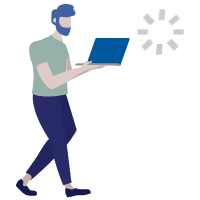
t = 0.00 s
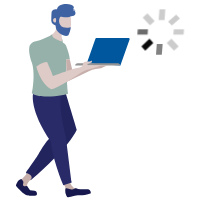
t = 1.00 s
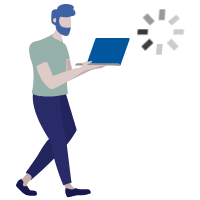
t = 1.08 s
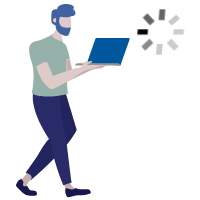
t = 1.15 s
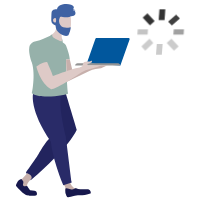
t = 1.35 s
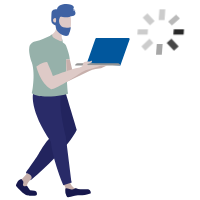
t = 1.63 s

The animated SVG that drew these frames (rendered in a browser with its animation timeline set to each time). Animation: 1 CSS @keyframes rule; one cycle of 2.00 s, repeats indefinitely.

<svg width="150" height="150" viewBox="0 0 150 150" fill="none" xmlns="http://www.w3.org/2000/svg" style="width: 200px; height: 200px;"><style>
     .loading20-a {animation:loading20-pulse 1s infinite linear; opacity: .2;}
     .loading20-b {animation:loading20-pulse 1s 143ms infinite linear; opacity: .2;}
     .loading20-c {animation:loading20-pulse 1s 286ms infinite linear; opacity: .2;}
     .loading20-d {animation:loading20-pulse 1s 429ms infinite linear; opacity: .2;}
     .loading20-e {animation:loading20-pulse 1s 572ms infinite linear; opacity: .2;}
     .loading20-f {animation:loading20-pulse 1s 715ms infinite linear; opacity: .2;}
     .loading20-g {animation:loading20-pulse 1s 858ms infinite linear; opacity: .2;}
     .loading20-h {animation:loading20-pulse 1s 1s infinite linear; opacity: .2;}
     @keyframes loading20-pulse {
         0%{opacity: .2;}
         30%{opacity: 1;}
         50%{opacity: .2;}
         100%{opacity: .2;}
     }
     @media (prefers-reduced-motion: reduce) {
         .loading20-a, .loading20-b, .loading20-c, .loading20-d, .loading20-e, .loading20-f, .loading20-g, .loading20-h {
             animation: none;
         }
     }
    </style><path class="fillCls10" d="M49.2922 69.9121C49.2922 69.9121 57.5427 96.847 57.5427 97.2944C57.5427 97.7419 52.0305 110.484 22.9658 135.272L19.5117 129.33C19.5117 129.33 27.0284 118.771 28.8181 115.728C30.6078 112.686 35.8874 103.29 39.9142 101.858C43.9411 100.426 32.3975 72.3998 32.3975 72.3998L49.2922 69.9121Z" fill="#22245E" stroke-width="2px" style="animation-duration: 1s;"></path><path class="fillCls9" d="M12.8347 137.187L12.1367 138.458C12.0312 138.648 11.9851 138.866 12.0042 139.083C12.0234 139.3 12.1069 139.506 12.2441 139.675C13.5685 141.339 17.8637 145.832 20.1009 146.422C20.1009 146.422 24.3603 147.263 26.9733 146.637C27.1626 146.592 27.3311 146.485 27.4514 146.332C27.5717 146.179 27.6366 145.99 27.6355 145.796V144.937L20.1009 143.738L15.4476 140.48L13.9264 136.758L12.8347 137.187Z" fill="#17184D" stroke-width="2px" style="animation-duration: 1s;"></path><path class="fillCls3" d="M20.3687 129.867C20.3687 129.867 17.6305 133.536 16.0197 134.341C15.0414 134.853 14.2932 135.716 13.9258 136.758L19.5096 142.485L20.3687 139.406C20.3687 139.406 19.7781 137.778 22.8743 134.807C25.9704 131.836 20.3687 129.867 20.3687 129.867Z" fill="rgba(199,176,172,1)" stroke-width="2px" style="animation-duration: 1s;"></path><path class="fillCls9" d="M20.3711 139.407C20.3711 139.407 22.5545 142.753 22.6977 142.753L25.8476 143.022C26.3304 143.062 26.7811 143.28 27.112 143.634C27.4428 143.988 27.63 144.452 27.6373 144.937C27.6373 145.044 27.6194 145.134 27.6194 145.223C27.6194 145.313 23.8073 146.333 20.4069 145.313C20.4069 145.313 12.8902 139.854 12.5859 137.921C12.5859 137.921 13.3376 134.807 16.0222 134.342L17.096 135.648C17.615 136.078 17.615 137.384 17.3107 137.975C17.1895 138.226 17.1626 138.512 17.2349 138.782C17.3072 139.051 17.4738 139.286 17.7045 139.442V139.442C17.9316 139.591 18.2044 139.655 18.474 139.621L20.3711 139.407Z" fill="#17184D" stroke-width="2px" style="animation-duration: 1s;"></path><path class="fillCls9" d="M49.543 145.849L50.1157 147.299C50.1935 147.517 50.3407 147.703 50.5347 147.829C50.7287 147.955 50.9588 148.014 51.1895 147.997C52.0485 147.943 53.9993 147.496 56.0933 146.887C56.8504 146.669 57.6323 146.549 58.4199 146.529C60.1201 146.493 63.2699 146.35 65.2386 145.849C66.105 145.647 66.9595 145.396 67.7979 145.097C67.8948 145.056 67.9763 144.986 68.0309 144.896C68.0855 144.806 68.1104 144.701 68.1021 144.596L67.9768 143.737L56.9165 144.632L52.6212 144.507L49.543 145.849Z" fill="#17184D" stroke-width="2px" style="animation-duration: 1s;"></path><path class="fillCls3" d="M47.0898 137.259C47.0898 137.259 48.0026 139.299 48.6827 139.8C49.3628 140.301 48.9869 143.147 48.9869 143.147L54.5171 143.97L58.1681 141.769C58.1681 141.769 53.4254 141.823 52.101 134.968C51.403 131.299 47.0898 137.259 47.0898 137.259Z" fill="rgba(199,176,172,1)" stroke-width="2px" style="animation-duration: 1s;"></path><path class="fillCls8" d="M24.7909 70.3955C24.7909 70.3955 21.9095 82.7802 38.1778 106.279C38.1778 106.279 38.6431 116.588 47.4842 139.012L53.8019 136.901L53.3723 135.147L49.2918 101.984C49.2918 101.984 45.9272 89.0978 45.3545 78.9502V71.6841L24.7909 70.3955Z" fill="#292B68" stroke-width="2px" style="animation-duration: 1s;"></path><path class="fillCls6" d="M96.3585 28.4629H72.4123C72.2284 28.463 72.049 28.5197 71.8985 28.6254C71.748 28.7311 71.6337 28.8805 71.5712 29.0535L65.4504 46.4314C65.4049 46.5631 65.3915 46.7037 65.4111 46.8416C65.4308 46.9795 65.483 47.1107 65.5635 47.2244C65.6439 47.3381 65.7503 47.431 65.8738 47.4954C65.9973 47.5598 66.1344 47.5938 66.2737 47.5947L90.2735 49.1876L97.1817 29.6441C97.2308 29.5114 97.247 29.3689 97.2291 29.2286C97.2112 29.0883 97.1596 28.9544 97.0787 28.8384C96.9978 28.7224 96.8901 28.6276 96.7647 28.5622C96.6393 28.4968 96.4999 28.4628 96.3585 28.4629V28.4629Z" fill="#01579D" stroke-width="2px" style="animation-duration: 1s;"></path><path class="fillCls7" d="M65.6843 49.1877H90.2031C90.1985 48.9558 90.148 48.7271 90.0544 48.5149C89.9608 48.3027 89.826 48.1112 89.6579 47.9514C89.4898 47.7916 89.2917 47.6667 89.075 47.584C88.8583 47.5013 88.6274 47.4624 88.3956 47.4696H58.1497C57.1475 47.4696 56.3242 48.2392 56.3242 49.1877H65.6843Z" fill="rgba(148,148,148,1)" stroke-width="2px" style="animation-duration: 1s;"></path><path class="fillCls2" d="M52.9777 12.1053C52.9777 12.1053 54.141 20.0694 51.9933 23.6488C51.9933 23.6488 50.0247 25.7965 49.8457 26.0649C49.6667 26.3334 46.0873 24.9911 46.0873 24.9911C46.0873 24.9911 46.3558 30.0022 46.9822 30.8971C46.9822 30.8971 44.2082 32.5973 37.6758 26.7808C37.6758 26.7808 42.0605 24.3289 41.971 21.6265C41.8816 18.924 41.6131 16.9375 41.6131 16.9375C41.6131 16.9375 38.5706 17.2059 38.9286 14.6109C39.2865 12.0158 41.6131 13.1791 41.6131 13.1791L44.4766 9.86816L52.9777 12.1053Z" fill="rgba(222,202,199,1)" stroke-width="2px" style="animation-duration: 1s;"></path><path class="fillCls4" d="M49.6473 48.06L49.5399 44.6954L52.3139 44.409C52.2602 41.9393 50.7211 37.4113 49.7367 34.7268C49.2631 33.4851 48.3173 32.4813 47.1059 31.9349L46.4258 28.3734V30.8432C45.6741 31.2727 42.3811 29.5367 40.2871 28.3018C39.1596 27.6396 39.1775 27.1027 39.1775 25.7783L37.6742 26.7806L32.6094 29.0356C30.7734 29.8543 28.8611 30.4898 26.9002 30.9326C25.0568 31.3264 22.5155 32.4002 21.9786 35.3532C21.1553 40.0601 23.8935 46.8609 23.8935 46.8609C26.8107 56.4 23.8935 69.948 23.8935 69.948C28.6004 74.6012 51.7591 71.505 51.0969 69.948C50.4347 68.391 49.6473 48.06 49.6473 48.06Z" fill="rgba(150,177,170,1)" stroke-width="2px" style="animation-duration: 1s;"></path><path class="fillCls3" d="M71.2341 49.1883L54.4109 53.2688L52.317 44.4635L52.1559 44.4277L49.543 44.6962L49.6504 48.0608C49.6504 48.0608 49.9367 55.1659 50.2946 61.3046L67.0462 53.1972C68.5182 52.4737 70.0943 51.9846 71.7173 51.7476L75.7978 51.1212L80.272 49.1883H71.2341Z" fill="rgba(199,176,172,1)" stroke-width="2px" style="animation-duration: 1s;"></path><path class="fillCls5" d="M95.6625 29.627H72.9334L67.3496 45.43C67.3101 45.5474 67.299 45.6724 67.3169 45.7949C67.3349 45.9175 67.3815 46.034 67.453 46.1352C67.5245 46.2363 67.6189 46.3191 67.7284 46.377C67.8379 46.4348 67.9595 46.466 68.0833 46.468L89.5597 46.8438L93.4791 35.7835L95.6625 29.627Z" fill="rgba(202,202,202,0)" stroke-width="2px" style="animation-duration: 1s;"></path><path class="fillCls2" d="M27.2422 49.9042C27.2422 49.9042 31.7701 46.2711 35.3495 46.4501C35.3495 46.4501 39.0542 54.6827 39.6985 57.063C39.6985 57.063 52.5485 52.2666 57.7565 51.0675C59.1324 50.7501 60.4618 50.2569 61.7117 49.6V49.6L62.356 47.5597C62.4246 47.3307 62.5439 47.1201 62.705 46.9435C62.8661 46.767 63.0649 46.6289 63.2866 46.5396C64.0802 46.1731 64.9607 46.0367 65.828 46.1458C67.6893 46.3785 68.6378 45.3047 68.6378 45.3047C68.6378 45.3047 69.479 46.1995 68.6378 46.8617C67.7967 47.5239 65.5953 47.8818 65.5953 47.8818V48.1324C65.5869 48.3227 65.6276 48.512 65.7135 48.682C65.7995 48.852 65.9277 48.9971 66.086 49.1031C66.2442 49.2092 66.427 49.2728 66.617 49.2877C66.8069 49.3026 66.9974 49.2684 67.1703 49.1883H75.7608L72.772 50.3158L64.2352 52.6424C62.2163 53.6411 60.2617 54.7648 58.3829 56.0071C53.0317 59.5865 41.2734 67.1748 38.4636 66.8526H38.213C38.213 66.8526 30.75 63.3269 27.2422 49.9042Z" fill="rgba(222,202,199,1)" stroke-width="2px" style="animation-duration: 1s;"></path><path class="fillCls9" d="M49.038 142.378C48.9485 143.237 48.7338 145.062 49.8613 146.691C51.3115 146.713 52.7558 146.502 54.1387 146.065C56.3042 145.331 56.8769 145.08 58.7024 145.313C60.5279 145.546 65.8612 145.385 67.973 143.738C67.973 143.738 67.5077 141.483 64.8768 141.948C63.5882 142.181 58.8814 141.823 57.5391 141.304C56.9664 141.089 56.34 141.25 55.8031 141.537C55.2437 141.842 54.6259 142.026 53.9904 142.075C53.3549 142.124 52.7162 142.039 52.1163 141.823C50.6309 141.286 48.9664 140.874 49.0201 141.734C49.0439 141.947 49.0499 142.163 49.038 142.378Z" fill="#17184D" stroke-width="2px" style="animation-duration: 1s;"></path><path class="fillCls1" d="M54.676 7.89969C54.676 7.89969 56.0361 7.36279 56.6088 8.25763C56.6088 8.25763 56.0182 7.00485 54.676 7.00485C54.676 7.00485 57.0026 4.76773 53.2979 3.51494C49.5932 2.26215 43.043 3.24649 42.7745 7.00485C42.7745 7.00485 38.8014 6.28897 38.6224 9.86836C38.5329 11.6044 38.4255 13.7878 38.4792 15.6133C38.5329 17.4388 40.0542 18.7452 41.7365 19.0495L41.7723 19.8012C41.8753 21.4534 42.6281 22.9976 43.8662 24.0964C44.5683 24.7391 45.3293 25.3144 46.1391 25.8145C47.9825 26.8705 49.8975 27.3537 51.3292 26.4051C51.3292 26.4051 52.9579 23.3448 53.0295 20.4991C53.0295 20.4991 49.9333 21.2866 47.4098 20.4991C45.7633 19.998 44.2957 18.101 44.2957 16.0249C44.2895 15.5526 44.3135 15.0803 44.3673 14.611L45.0653 12.4813C46.336 12.6603 52.2599 13.412 52.9758 12.1055C52.9758 12.1055 56.1972 12.4634 56.5552 10.5842C56.5552 10.5842 57.0921 7.63124 54.676 7.89969Z" fill="#3F62A3" stroke-width="2px" style="animation-duration: 1s;"></path><path class="fillCls2" d="M39.8061 15.1481C39.7704 16.0788 40.3967 16.8662 41.1842 16.8841C41.9717 16.902 42.0254 16.043 42.0612 15.0944C42.097 14.1459 42.0791 13.5016 41.2916 13.4837C40.5041 13.4658 39.824 14.1996 39.8061 15.1481Z" fill="rgba(222,202,199,1)" stroke-width="2px" style="animation-duration: 1s;"></path><path class="loading20-h fillCls11" d="M107 13.1959L110.549 10L116 15.8041L112.451 19L107 13.1959Z" fill="#000000" stroke-width="2px" style="animation-duration: 1s;"></path><path class="loading20-g fillCls11" d="M111 22.032L110.697 26L103 25.968L103.336 22L111 22.032Z" fill="#000000" stroke-width="2px" style="animation-duration: 1s;"></path><path class="loading20-f fillCls11" d="M115 32.2326L108.907 38L106 34.7674L112.093 29L115 32.2326Z" fill="#000000" stroke-width="2px" style="animation-duration: 1s;"></path><path class="loading20-e fillCls11" d="M121.375 41H117L117.59 33H122L121.375 41Z" fill="#000000" stroke-width="2px" style="animation-duration: 1s;"></path><path class="loading20-d fillCls11" d="M134 34.8041L130.451 38L125 32.1959L128.549 29L134 34.8041Z" fill="#000000" stroke-width="2px" style="animation-duration: 1s;"></path><path class="loading20-c fillCls11" d="M130.336 22H138L137.697 26H130L130.336 22Z" fill="#000000" stroke-width="2px" style="animation-duration: 1s;"></path><path class="loading20-b fillCls11" d="M135 13.8735L128.918 19L126 16.1592L132.082 11L135 13.8735Z" fill="#000000" stroke-width="2px" style="animation-duration: 1s;"></path><path class="loading20-a fillCls11" d="M123.41 15H119L119.59 7L124 7.03588L123.41 15Z" fill="#000000" stroke-width="2px" style="animation-duration: 1s;"></path></svg>